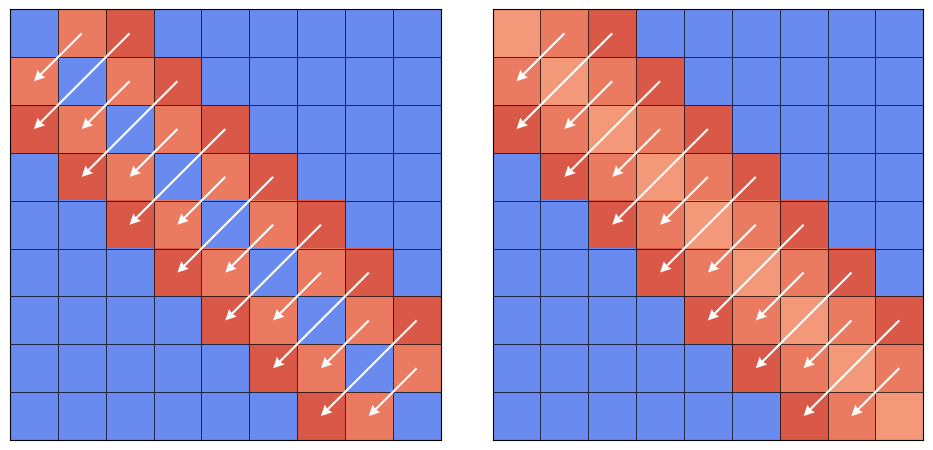

Write Python code to recreate this figure. (Note: this script raises an exception after producing the figure.)
import os

import matplotlib.pyplot as plt
import numpy as np

plt.rcParams["mathtext.fontset"] = "dejavuserif"


# %%
def generate_matrices(p: int, h: int) -> tuple:
    """
    Generate two matrices of size p x p where each element is either an integer or 0.

    Parameters
    ----------
    p : int
        The size of the matrices.
    h : int
        The maximum distance between non-zero elements in the matrices.

    Returns
    -------
    tuple
        A tuple of two matrices of size p x p.

    """
    matrix_1 = np.zeros((p, p), dtype=float)
    matrix_2 = np.zeros((p, p), dtype=float)

    for i in range(p):
        for j in range(p):
            if i == j:
                matrix_1[i, j] = 0.15
            elif abs(i - j) <= h:
                matrix_1[i, j] = 0.75 + abs(i - j) * 0.07
            else:
                matrix_1[i, j] = 0.15

        for j in range(p):
            if abs(i - j) <= h:
                matrix_2[i, j] = 0.75 + abs(i - j) * 0.07
            else:
                matrix_2[i, j] = 0.15

    return matrix_1, matrix_2


def plot_side_by_side_matrices(p: int, h: int) -> None:
    """
    Create a plot showing two matrices side by side with the non-zero elements numbered.

    Parameters
    ----------
    p : int
        The size of the matrices.
    h : int
        The maximum distance between non-zero elements in the matrices.

    Returns
    -------
    None

    """
    matrix_1, matrix_2 = generate_matrices(p, h)
    print(matrix_1)

    fig, (ax1, ax2) = plt.subplots(1, 2, figsize=(2 * max(5, p // 2), max(5, p // 2)))
    ax1.matshow(
        matrix_1,
        cmap="coolwarm",
        vmin=0,
        vmax=1,
    )
    ax2.matshow(
        matrix_2,
        cmap="coolwarm",
        vmin=0,
        vmax=1,
    )

    for i in range(p):
        for j in range(p):
            if matrix_1[i, j] > 0.5:
                if j < i:
                    direction_y = i - j
                    direction_x = j - i
                    ax1.quiver(
                        (i),
                        (j),
                        direction_x,
                        direction_y,
                        angles="xy",
                        scale_units="xy",
                        scale=1,
                        color="w",
                        zorder=5,
                        width=0.005,
                        headwidth=5,
                    )

            if matrix_2[i, j] > 0.5:
                if j < i:
                    direction_y = i - j
                    direction_x = j - i
                    ax2.quiver(
                        (i),
                        (j),
                        direction_x,
                        direction_y,
                        angles="xy",
                        scale_units="xy",
                        scale=1,
                        color="w",
                        zorder=5,
                        width=0.005,
                        headwidth=5,
                    )

        for ax in (ax1, ax2):
            ax.axhline(i - 0.5, linestyle="-", color="k", linewidth=0.5)
            ax.axvline(i - 0.5, linestyle="-", color="k", linewidth=0.5)
            ax.axhline(p - 0.5, linestyle="-", color="k", linewidth=0.5)
            ax.axvline(p - 0.5, linestyle="-", color="k", linewidth=0.5)

            ax.set_xticks([])
            ax.set_yticks([])

    plt.tight_layout(pad=2.5)
    plt.show()

    return fig, (ax1, ax2)


def save_figure(fig, filename):
    """
    Save a figure to a file.

    Parameters
    ----------
    fig : matplotlib.figure.Figure
        The figure to save.
    filename : str
        The name of the file to save the figure to.

    Returns
    -------
    None
    """
    fig.savefig(filename)


if __name__ == "__main__":
    p = 9
    h = (p - 1) // 4
    fig, (ax1, ax2) = plot_side_by_side_matrices(p, h)
    save_figure(fig, os.path.join("out", "figures", "symmetric_arrows_AB.eps"))
